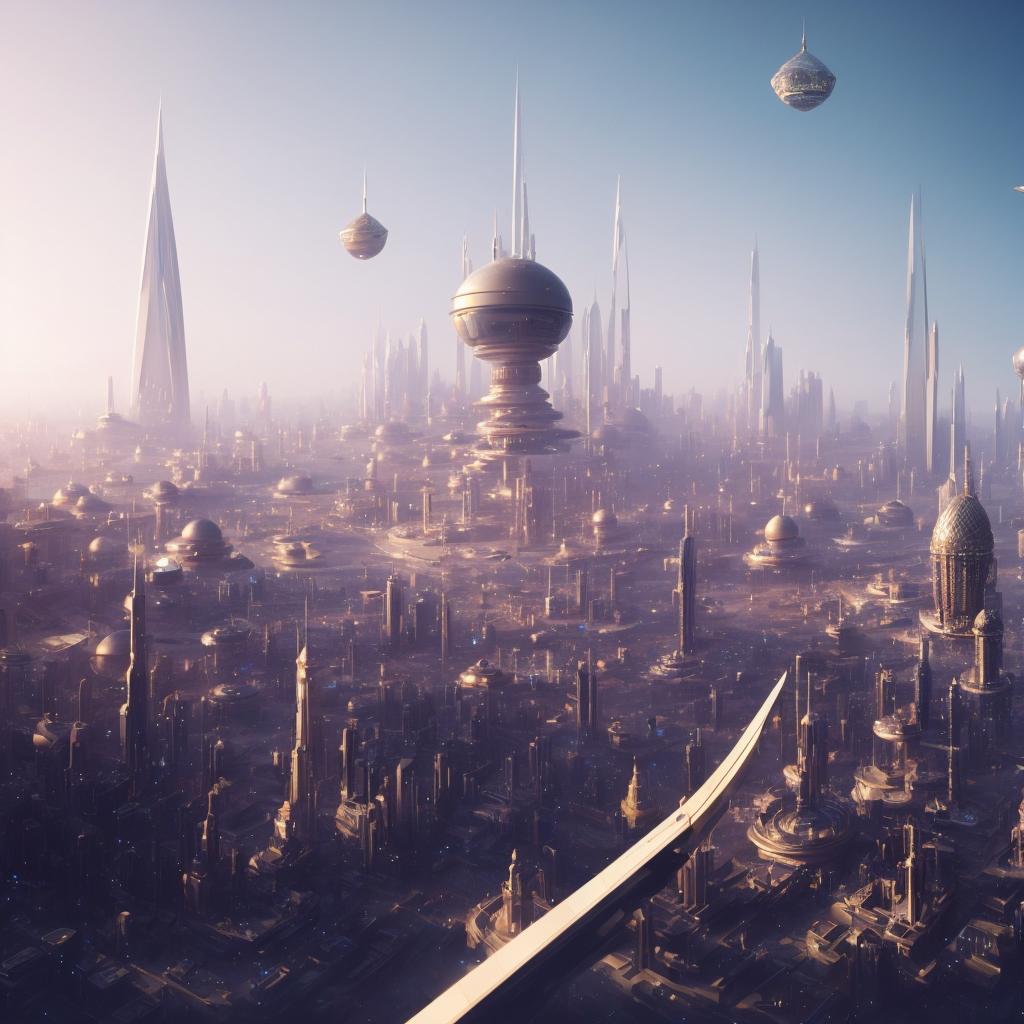
Generation parameters embedded in this image by AUTOMATIC1111 Stable Diffusion web UI or a fork of it (Forge, ...) (PNG 'parameters' text chunk):
cinematic film still center of camera view for a futuristic city with a futuristic tower and a islamic dome on top of it, surrounded by other buildings and a large body of water, Beeple, isometric, a detailed matte painting, fantasy art . shallow depth of field, vignette, highly detailed, high budget, bokeh, cinemascope, moody, epic, gorgeous, film grain, grainy
Negative prompt: anime, cartoon, graphic, text, painting, crayon, graphite, abstract, glitch, deformed, mutated, ugly, disfigured, ugly,text,watermarks,
Steps: 40, Sampler: DPM++ 2M Karras, CFG scale: 6, Seed: 2599879728, Size: 512x512, Model hash: cbb4262126, Model: SDWorldLandmarks, Denoising strength: 0.7, Style Selector Enabled: True, Style Selector Randomize: False, Style Selector Style: Cinematic, Hires upscale: 2, Hires upscaler: R-ESRGAN 4x+, Version: v1.6.0